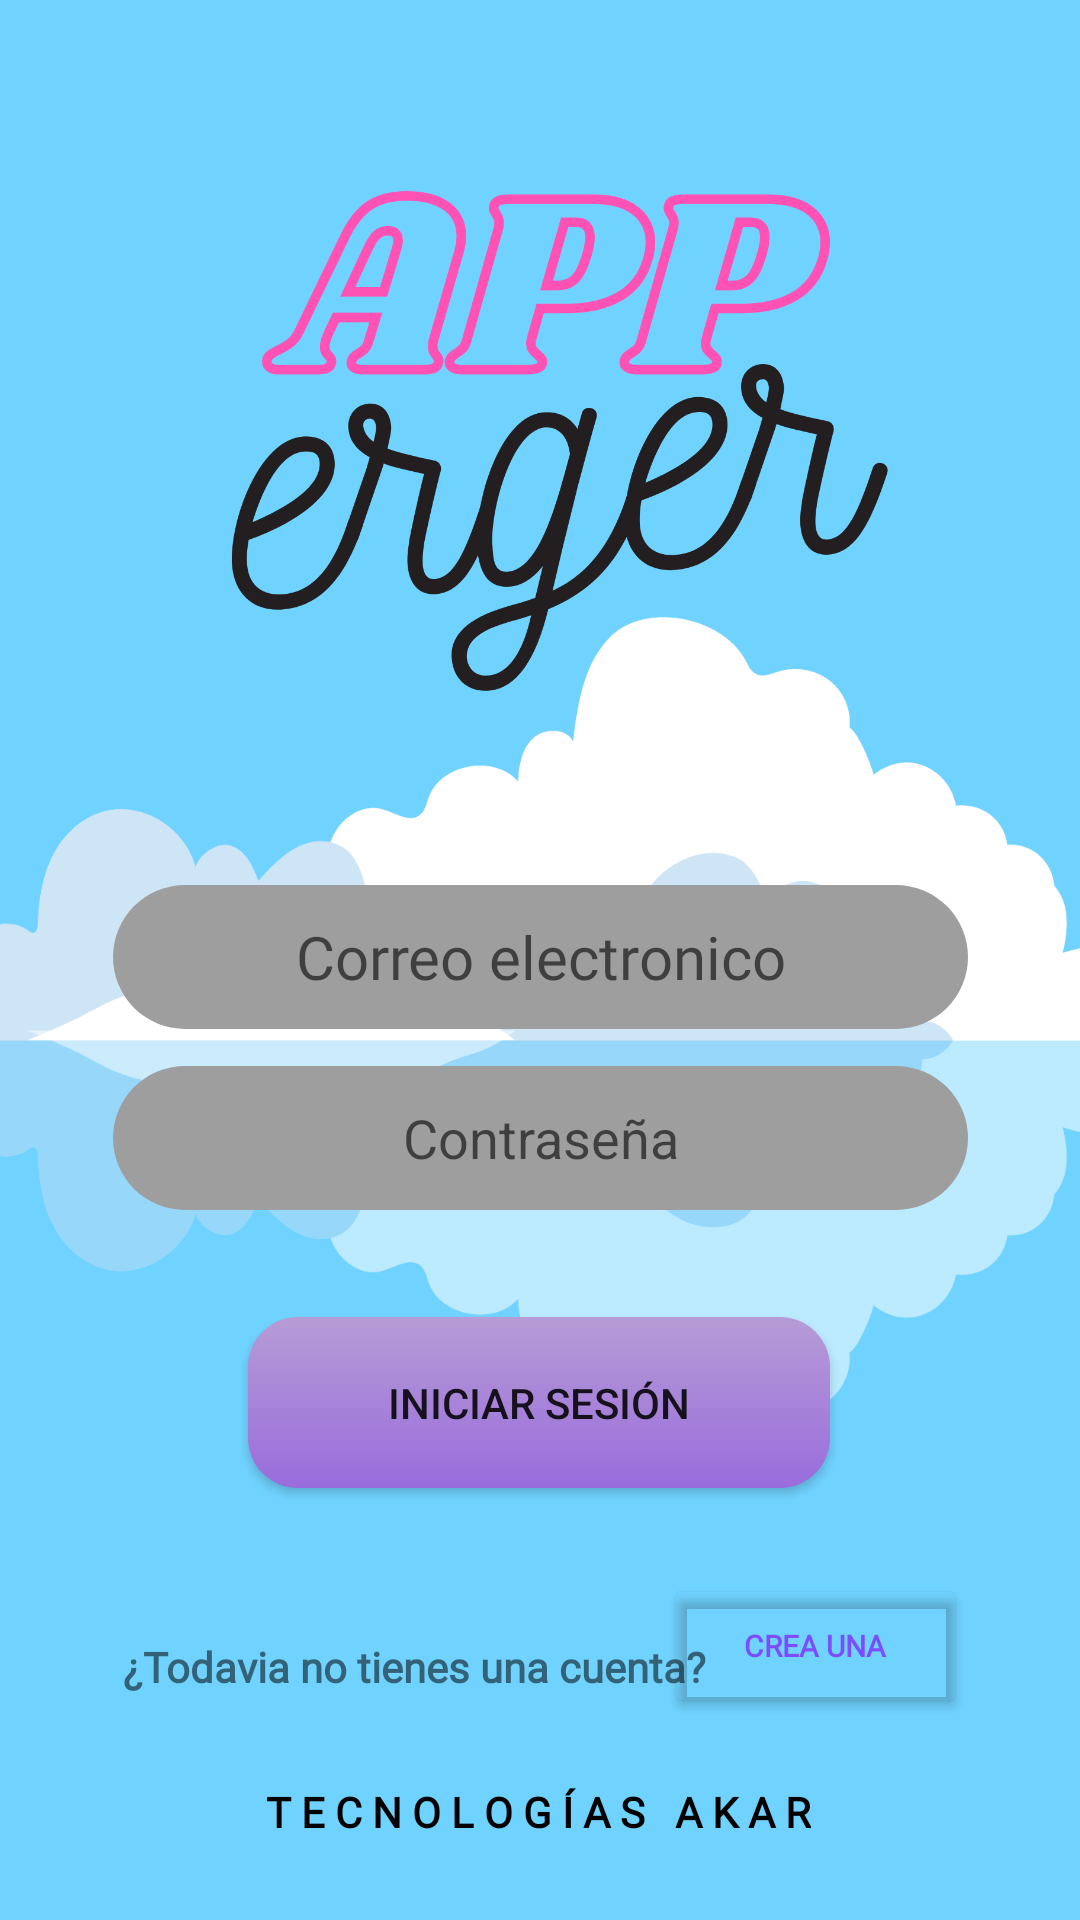

Here is an Android app screen rendered from its layout file. Give the layout XML and the strings, colors and styles it references.
<!-- AndroidManifest.xml: fallback theme Theme.MaterialComponents.DayNight.NoActionBar -->
<!-- res/layout/activity_login.xml -->
<?xml version="1.0" encoding="utf-8"?>
<androidx.constraintlayout.widget.ConstraintLayout xmlns:android="http://schemas.android.com/apk/res/android"
    xmlns:app="http://schemas.android.com/apk/res-auto"
    xmlns:tools="http://schemas.android.com/tools"
    android:layout_width="match_parent"
    android:layout_height="match_parent"
    android:background="#BF40C4FF"
    tools:context=".MainActivity">

    <ImageView
        android:id="@+id/imageView"
        android:layout_width="506dp"
        android:layout_height="366dp"
        android:scaleType="fitCenter"
        app:layout_constraintBottom_toBottomOf="parent"
        app:layout_constraintEnd_toEndOf="parent"
        app:layout_constraintHorizontal_bias="0.505"
        app:layout_constraintStart_toStartOf="parent"
        app:layout_constraintTop_toTopOf="parent"
        app:layout_constraintVertical_bias="0.583"
        app:srcCompat="@drawable/nubes" />

    <ImageView
        android:id="@+id/imageView2"
        android:layout_width="379dp"
        android:layout_height="275dp"
        android:scaleType="fitCenter"
        app:layout_constraintBottom_toBottomOf="parent"
        app:layout_constraintEnd_toEndOf="parent"
        app:layout_constraintStart_toStartOf="parent"
        app:layout_constraintTop_toTopOf="parent"
        app:layout_constraintVertical_bias="0.035"
        app:srcCompat="@drawable/logo" />

    <Button
        android:id="@+id/btn_login"
        android:layout_width="194dp"
        android:layout_height="57dp"
        android:background="@drawable/custom_button"
        android:text="Iniciar Sesión"
        app:backgroundTint="@null"
        app:cornerRadius="50px"
        app:layout_constraintBottom_toBottomOf="parent"
        app:layout_constraintEnd_toEndOf="parent"
        app:layout_constraintHorizontal_bias="0.497"
        app:layout_constraintStart_toStartOf="parent"
        app:layout_constraintTop_toTopOf="parent"
        app:layout_constraintVertical_bias="0.753" />

    <TextView
        android:id="@+id/textView2"
        android:layout_width="wrap_content"
        android:layout_height="wrap_content"
        android:fontFamily="@font/quicksand_light"
        android:text="T E C N O L O G Í A S   A K A R"
        android:textColor="#000000"
        android:textSize="14sp"
        android:textStyle="bold"
        app:layout_constraintBottom_toBottomOf="parent"
        app:layout_constraintEnd_toEndOf="parent"
        app:layout_constraintHorizontal_bias="0.498"
        app:layout_constraintStart_toStartOf="parent"
        app:layout_constraintTop_toTopOf="parent"
        app:layout_constraintVertical_bias="0.957" />

    <TextView
        android:id="@+id/textView"
        android:layout_width="wrap_content"
        android:layout_height="wrap_content"
        android:fontFamily="@font/quicksand_light"
        android:text="¿Todavia no tienes una cuenta?"
        android:textSize="14sp"
        android:textStyle="bold"
        app:layout_constraintBottom_toBottomOf="parent"
        app:layout_constraintEnd_toEndOf="parent"
        app:layout_constraintHorizontal_bias="0.247"
        app:layout_constraintStart_toStartOf="parent"
        app:layout_constraintTop_toTopOf="parent"
        app:layout_constraintVertical_bias="0.879" />

    <Button
        android:id="@+id/Registrar"
        android:layout_width="101dp"
        android:layout_height="48dp"
        android:backgroundTint="#00FFFFFF"
        android:fontFamily="@font/quicksand_light"
        android:text="Crea una"
        android:textColor="#7C4DFF"
        android:textSize="10sp"
        android:textStyle="bold"
        app:layout_constraintBottom_toBottomOf="parent"
        app:layout_constraintEnd_toEndOf="parent"
        app:layout_constraintHorizontal_bias="0.854"
        app:layout_constraintStart_toStartOf="parent"
        app:layout_constraintTop_toTopOf="parent"
        app:layout_constraintVertical_bias="0.886" />

    <EditText
        android:id="@+id/correo"
        android:layout_width="285dp"
        android:layout_height="48dp"
        android:backgroundTint="#9E9E9E"
        android:ems="10"
        android:fontFamily="@font/questrial"
        android:inputType="textEmailAddress"
        android:hint="Correo electronico"
        android:paddingLeft="10dp"
        android:paddingRight="10dp"
        android:textAlignment="center"
        android:background="@drawable/button_design"

        android:textIsSelectable="false"
        android:textSize="20sp"
        app:layout_constraintBottom_toBottomOf="@+id/textView2"
        app:layout_constraintEnd_toEndOf="parent"
        app:layout_constraintStart_toStartOf="parent"
        app:layout_constraintTop_toTopOf="parent"
        app:layout_constraintVertical_bias="0.522" />

    <EditText
        android:id="@+id/password"
        android:layout_width="285dp"
        android:layout_height="48dp"
        android:background="@drawable/button_design"
        android:ems="10"
        android:backgroundTint="#9E9E9E"
        android:inputType="textPassword"
        android:hint="Contraseña"
        android:textAlignment="center"
        android:paddingLeft="10dp"
        android:paddingRight="10dp"
        app:layout_constraintBottom_toBottomOf="parent"
        app:layout_constraintEnd_toEndOf="parent"
        app:layout_constraintStart_toStartOf="parent"
        app:layout_constraintTop_toTopOf="parent"
        app:layout_constraintVertical_bias="0.6" />

</androidx.constraintlayout.widget.ConstraintLayout>
<!-- resources referenced by this layout -->
<resources>
  <!-- drawable button_design (drawable) -->
  <?xml version="1.0" encoding="utf-8"?>
  <shape xmlns:android="http://schemas.android.com/apk/res/android">
  <corners
      android:radius="100dp"/>
      <solid
          android:color="#FFFFFF"
          />
  </shape>
  <!-- drawable custom_button (drawable) -->
  <?xml version="1.0" encoding="utf-8"?>
  <shape xmlns:android="http://schemas.android.com/apk/res/android">
      <gradient
          android:startColor="#996CDC"
          android:endColor="#B69CD6"
          android:angle="90"
  
          />
      <corners
          android:radius="50px"
          />
  </shape>
  <!-- drawable logo: png bitmap (drawable, 86035 bytes) -->
  <!-- drawable nubes: png bitmap (drawable, 67842 bytes) -->
</resources>
